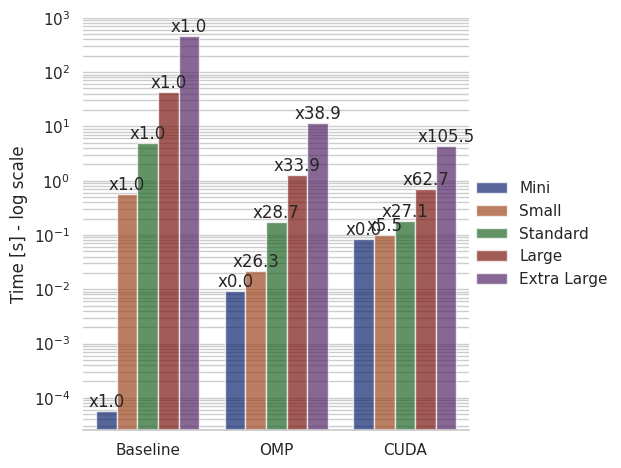
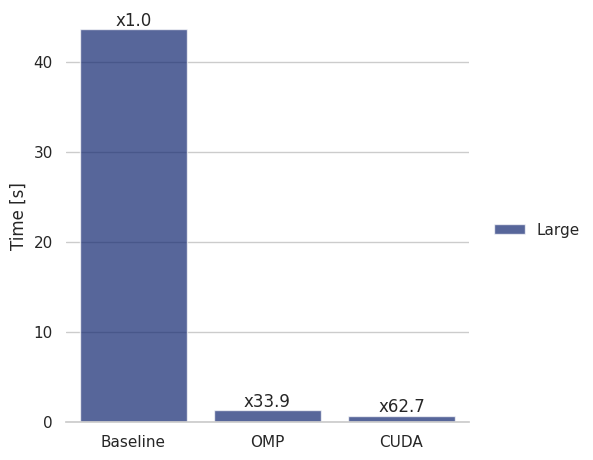

Here is the Python script that generated these plots, in order:
import seaborn as sb
import pandas as pd
import matplotlib.pyplot as pl
from matplotlib.container import Container
import numpy as np

DF = pd.DataFrame({
  "Optimization": ["Baseline", "OMP", "CUDA"] * 5,
  "Time":
    [0.000057,0.00924141,0.0836763] +
    [0.562221,0.0214025,0.10178] +
    [4.96188,0.172975,0.183133] +
    [43.6303,1.28537,0.695554] +
    [455.688,11.7039,4.32089],
  "Dataset Size": ["Mini"] * 3 + ["Small"] * 3 + ["Standard"] * 3 + ["Large"] * 3 + ["Extra Large"] * 3
})

SPEEDUPS = []
for size in DF["Dataset Size"].unique():
  baseline = DF[DF["Dataset Size"] == size][DF["Optimization"] == "Baseline"]["Time"].item()
  SPEEDUPS.append([baseline/time for time in DF[DF["Dataset Size"] == size]["Time"]])

def global_comparison():
  sb.set_theme(style="whitegrid")
  g = sb.catplot(
    data=DF,
    kind="bar",
    x="Optimization",
    y="Time",
    hue="Dataset Size",
    palette="dark",
    alpha=.7
  )
  
  g.despine(left=True)
  g.set_axis_labels("", "Time [s] - log scale")
  g.legend.set_title("")
  g.ax.grid(True, which="minor")
  for container, labels in zip(g.ax.containers, SPEEDUPS):
    g.ax.bar_label(container, labels=[f"x{speedup:.1f}" for speedup in labels])
  
  pl.yscale("log")
  pl.show()

def large_dataset_comparison():
  sb.set_theme(style="whitegrid")
  g = sb.catplot(
    data=DF[DF["Dataset Size"] == "Large"],
    kind="bar",
    x="Optimization",
    y="Time",
    hue="Dataset Size",
    palette="dark",
    alpha=.7,
  )
  
  g.despine(left=True)
  g.set_axis_labels("", "Time [s]")
  g.legend.set_title("")
  g.ax.grid(True, which="minor")
  g.ax.bar_label(g.ax.containers[0], labels=[f"x{speedup:.1f}" for speedup in SPEEDUPS[-2]])
  
  # DF2 = pd.concat([
  #   DF[DF["Dataset Size"] == "Large"],
  #   pd.DataFrame({"Speedup": [s for s in SPEEDUPS[-2]], "Optimization": ["Baseline", "OMP", "CUDA"]})
  # ])

  # h = sb.lineplot(
  #   data=DF2,
  #   x="Optimization",
  #   y="Speedup",
  #   palette="dark",
  #   alpha=.7,
  #   legend=False,
  # )
  # h.set_ylim((min(SPEEDUPS[-2]), max(SPEEDUPS[-2])))

  pl.yscale("linear")
  pl.show()

def main():
  global_comparison()
  large_dataset_comparison()

if __name__ == "__main__":
  main()
